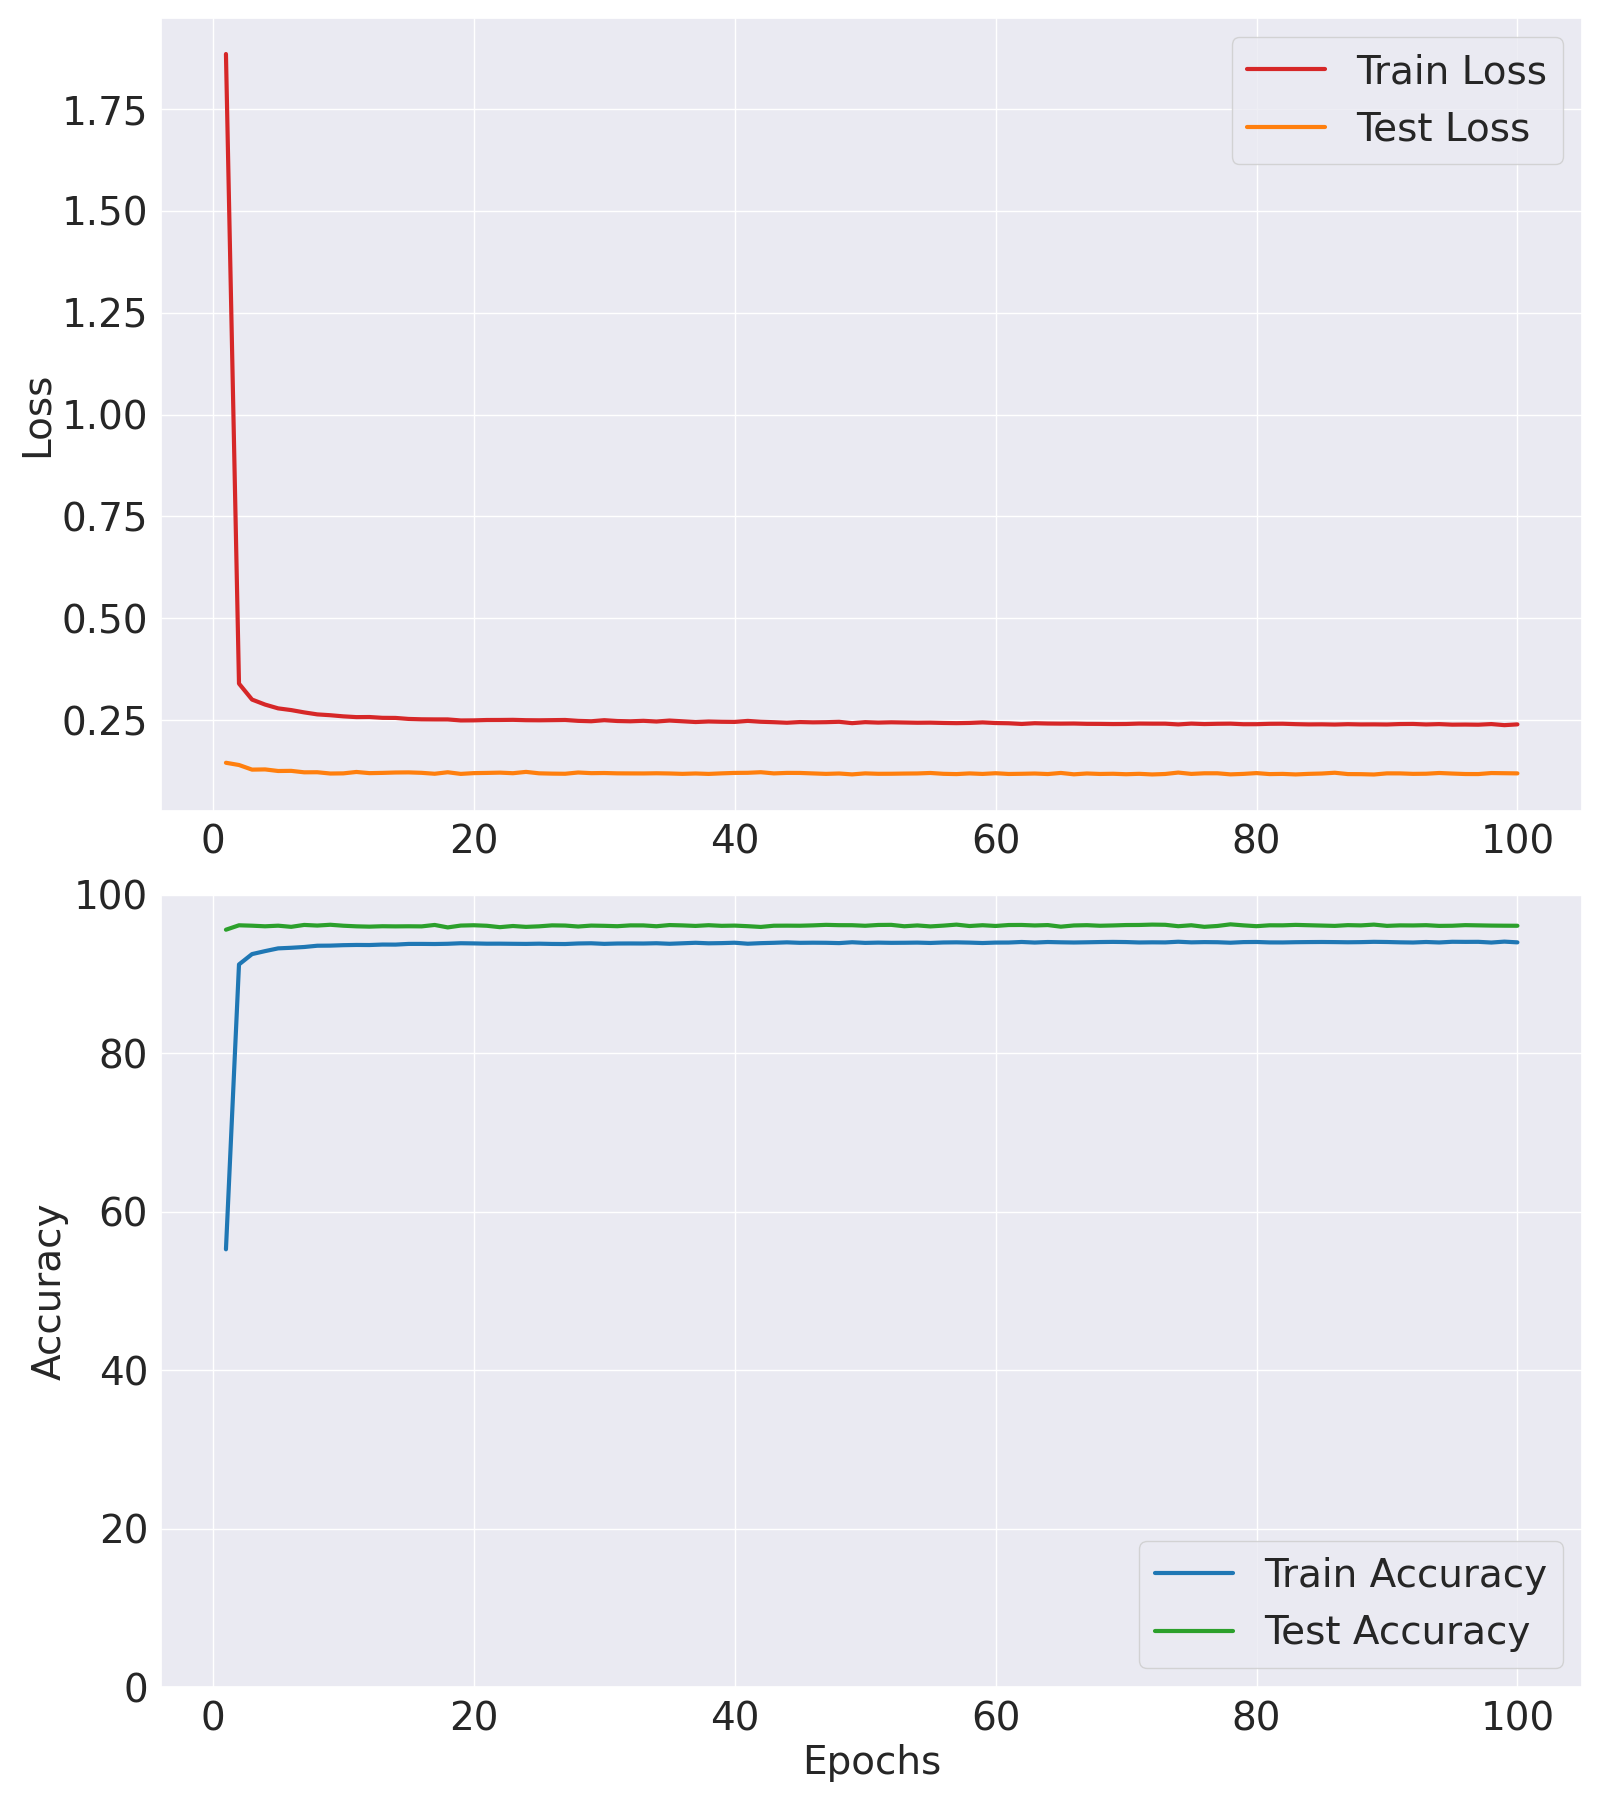

Source data for this figure (header and first rows):
Epoch, Train Accuracy, Train Loss, Test Accuracy, Test Loss
1, 55.26, 1.885, 95.58, 0.1452
2, 91.2, 0.3395, 96.14, 0.1397
3, 92.51, 0.3004, 96.09, 0.1284
4, 92.89, 0.2881, 96.02, 0.1289
5, 93.23, 0.2788, 96.09, 0.125
6, 93.31, 0.2746, 95.95, 0.1254
7, 93.4, 0.2689, 96.19, 0.1218
8, 93.56, 0.264, 96.11, 0.122
9, 93.58, 0.2619, 96.21, 0.1188
10, 93.63, 0.2592, 96.09, 0.1192
11, 93.66, 0.2573, 96.01, 0.1226
12, 93.65, 0.2575, 95.97, 0.1198
13, 93.71, 0.2555, 96.02, 0.1204
14, 93.71, 0.2553, 96.01, 0.1213
15, 93.79, 0.2528, 96.02, 0.1216
16, 93.79, 0.2519, 96.01, 0.1205
17, 93.78, 0.2517, 96.19, 0.1182
18, 93.81, 0.2516, 95.88, 0.1219
19, 93.88, 0.2491, 96.11, 0.1179
20, 93.86, 0.2493, 96.15, 0.1198
21, 93.82, 0.2502, 96.08, 0.1203
22, 93.82, 0.2503, 95.91, 0.121
23, 93.81, 0.2506, 96.05, 0.1196
24, 93.79, 0.2497, 95.94, 0.1228
25, 93.82, 0.2495, 96.01, 0.1193
26, 93.79, 0.2499, 96.13, 0.1185
27, 93.78, 0.2503, 96.11, 0.1182
28, 93.85, 0.2481, 95.99, 0.1213
29, 93.87, 0.2471, 96.11, 0.1197
30, 93.8, 0.2498, 96.07, 0.1201
31, 93.84, 0.2477, 96.03, 0.1192
32, 93.85, 0.247, 96.13, 0.1191
33, 93.84, 0.2482, 96.13, 0.119
34, 93.88, 0.2465, 96.02, 0.1194
35, 93.81, 0.2489, 96.17, 0.1189
36, 93.87, 0.2471, 96.13, 0.118
37, 93.94, 0.2452, 96.06, 0.1189
38, 93.87, 0.2466, 96.15, 0.1178
39, 93.89, 0.2458, 96.07, 0.1192
40, 93.94, 0.2455, 96.1, 0.1203
41, 93.82, 0.248, 96.03, 0.1206
42, 93.89, 0.2459, 95.94, 0.122
43, 93.93, 0.2448, 96.09, 0.1191
44, 93.99, 0.2435, 96.1, 0.1203
45, 93.93, 0.2452, 96.09, 0.1202
46, 93.95, 0.2444, 96.13, 0.1191
47, 93.94, 0.2448, 96.2, 0.1179
48, 93.9, 0.2458, 96.16, 0.1189
49, 94, 0.2425, 96.15, 0.1167
50, 93.92, 0.2449, 96.08, 0.1192
51, 93.96, 0.2438, 96.18, 0.1181
52, 93.93, 0.2446, 96.2, 0.1182
53, 93.94, 0.244, 96.02, 0.1187
54, 93.96, 0.2434, 96.12, 0.119
55, 93.91, 0.2437, 96, 0.1202
56, 93.97, 0.2429, 96.1, 0.1181
57, 93.99, 0.2425, 96.23, 0.1174
58, 93.96, 0.243, 96.05, 0.1191
59, 93.91, 0.2443, 96.15, 0.1178
60, 93.96, 0.2428, 96.06, 0.1195
... 40 more rows
